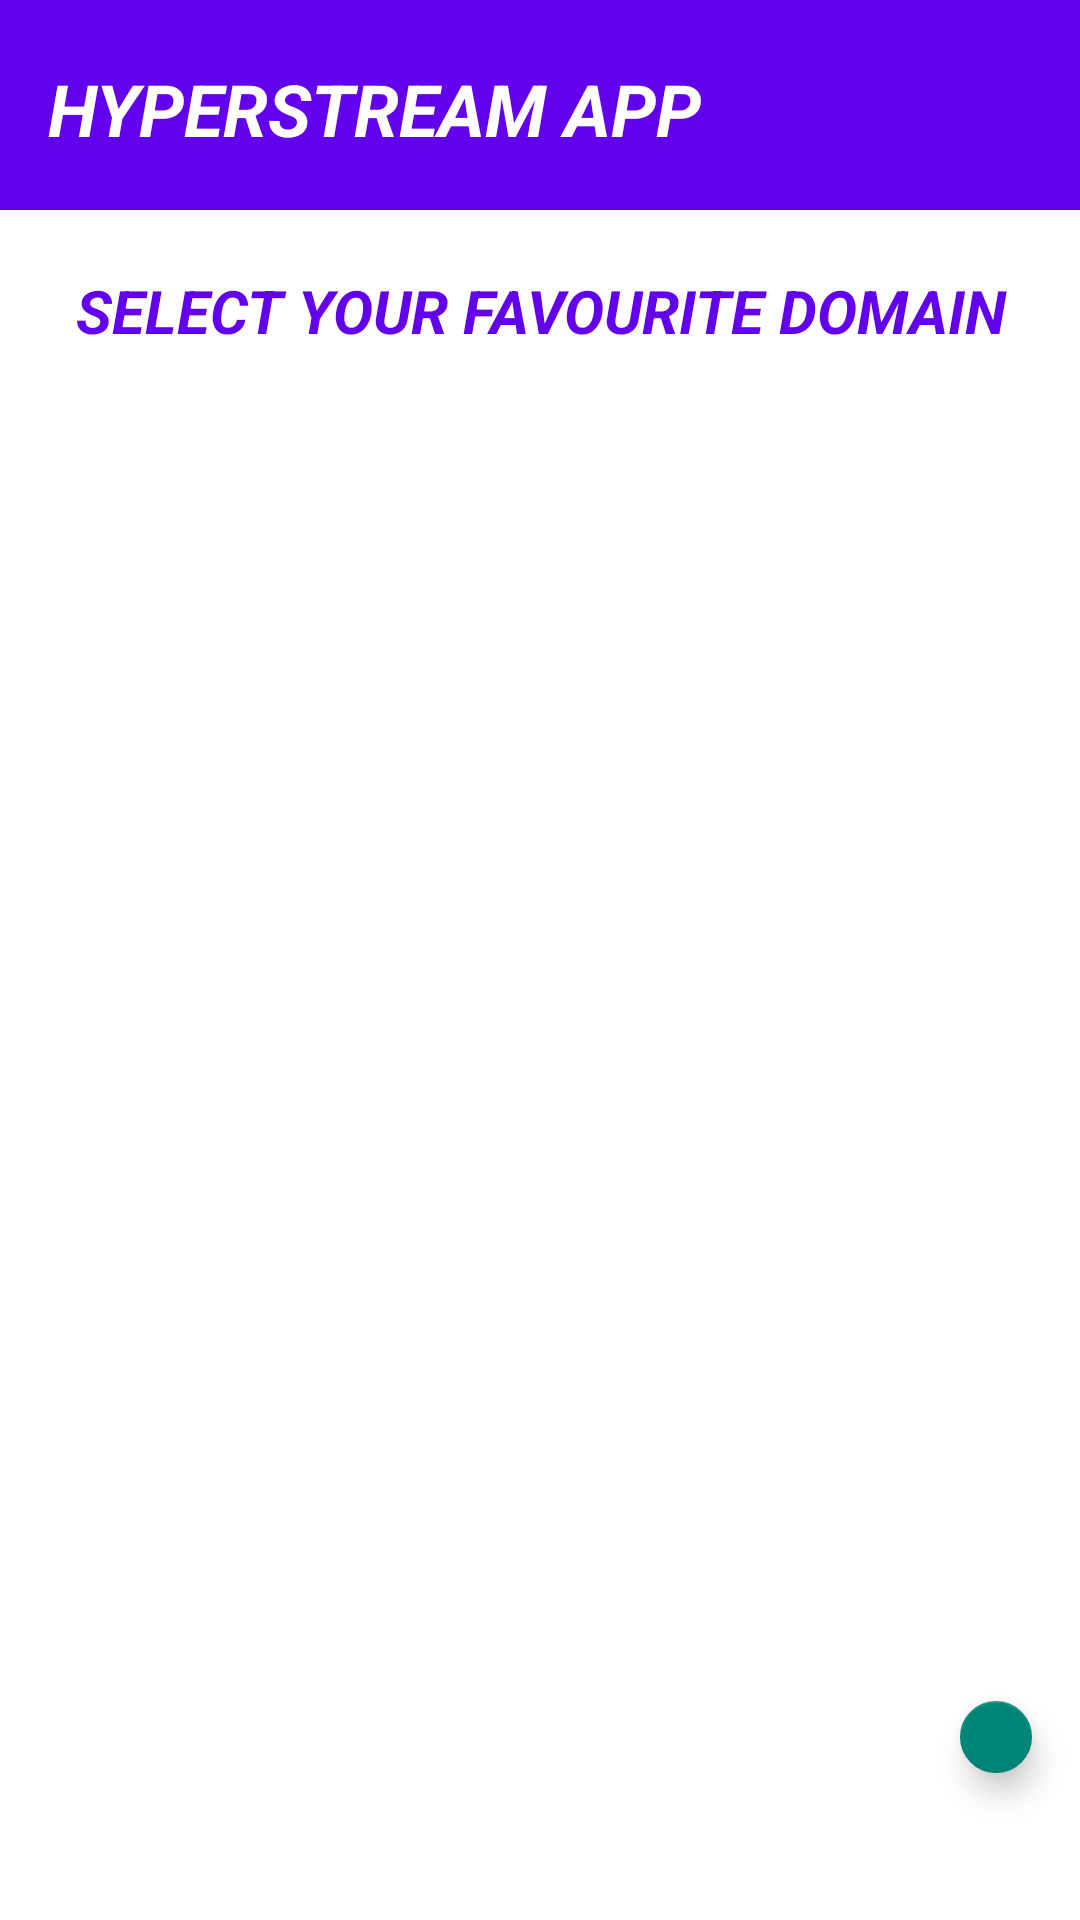

Layout XML and referenced resources for this Android screen:
<!-- AndroidManifest.xml: application theme Theme.MeetUpApp -->
<!-- res/layout/activity_favourite_game.xml -->
<?xml version="1.0" encoding="utf-8"?>
<LinearLayout xmlns:android="http://schemas.android.com/apk/res/android"
    xmlns:tools="http://schemas.android.com/tools"
    android:layout_width="match_parent"
    android:layout_height="match_parent"
    xmlns:app="http://schemas.android.com/apk/res-auto"
    android:orientation="vertical"
    android:background="@color/white"
    tools:context=".FavouriteGame">



    <com.google.android.material.appbar.AppBarLayout
        android:layout_width="match_parent"
        android:layout_height="70dp">
    <androidx.appcompat.widget.Toolbar
        android:layout_width="match_parent"
        android:layout_height="match_parent"
        android:padding="10dp"
        android:id="@+id/toolBarMain"
        >
        <TextView
            android:layout_width="match_parent"
            android:layout_height="match_parent"
            android:text="HYPERSTREAM APP"
            android:id="@+id/meetapp"
            android:paddingTop="10dp"
            android:textSize="24sp"
            android:textColor="@color/white"
            android:textStyle="italic|bold"/>
    </androidx.appcompat.widget.Toolbar>
    </com.google.android.material.appbar.AppBarLayout>

<RelativeLayout
    android:layout_width="match_parent"
    android:layout_height="match_parent">
    <TextView
        android:layout_width="match_parent"
        android:layout_height="wrap_content"
        android:text="SELECT YOUR FAVOURITE DOMAIN"
        android:textStyle="italic|bold"
        android:textAlignment="center"
        android:paddingTop="20dp"
        android:textSize="20sp"
        android:id="@+id/simpletext"
        android:textColor="@color/purple_500"
        />

    <ListView
        android:layout_width="match_parent"
        android:layout_height="match_parent"
        android:textAlignment="center"
        android:listSelector="@android:color/transparent"
        android:paddingTop="34dp"
        android:id="@+id/listview"
        android:layout_marginTop="60dp"/>
    <com.google.android.material.floatingactionbutton.FloatingActionButton
        android:id="@+id/add_fab"
        android:layout_width="wrap_content"
        android:layout_height="wrap_content"
        android:layout_below="@+id/simpletext"
        android:layout_marginStart="320dp"
        android:layout_marginTop="450dp"
        android:layout_gravity="end"
        android:layout_marginEnd="16dp"
        android:layout_marginBottom="16dp"
        android:src="@drawable/ic_baseline_add_24"
        app:fabSize="normal"
        app:layout_constraintBottom_toBottomOf="parent"
        app:layout_constraintEnd_toEndOf="parent" />

</RelativeLayout>
</LinearLayout>
<!-- resources referenced by this layout -->
<resources>
  <style name="Theme.MeetUpApp" parent="Theme.AppCompat.DayNight.NoActionBar">
          
          <item name="colorPrimary">@color/purple_500</item>
          <item name="colorPrimaryVariant">@color/purple_700</item>
          <item name="colorOnPrimary">@color/white</item>
          
          <item name="colorSecondary">@color/teal_200</item>
          <item name="colorSecondaryVariant">@color/teal_700</item>
          <item name="colorOnSecondary">@color/black</item>
          
          <item name="android:statusBarColor" tools:targetApi="l">?attr/colorPrimaryVariant</item>
          
      </style>
  <!-- not gathered from this repository: default colours our renderer supplied (Android Studio template values) -->
  <color name="purple_500">#FF6200EE</color>
  <color name="purple_700">#FF3700B3</color>
  <color name="teal_200">#FF03DAC5</color>
  <color name="teal_700">#FF018786</color>
  <color name="black">#FF000000</color>
  <color name="white">#FFFFFFFF</color>
</resources>
